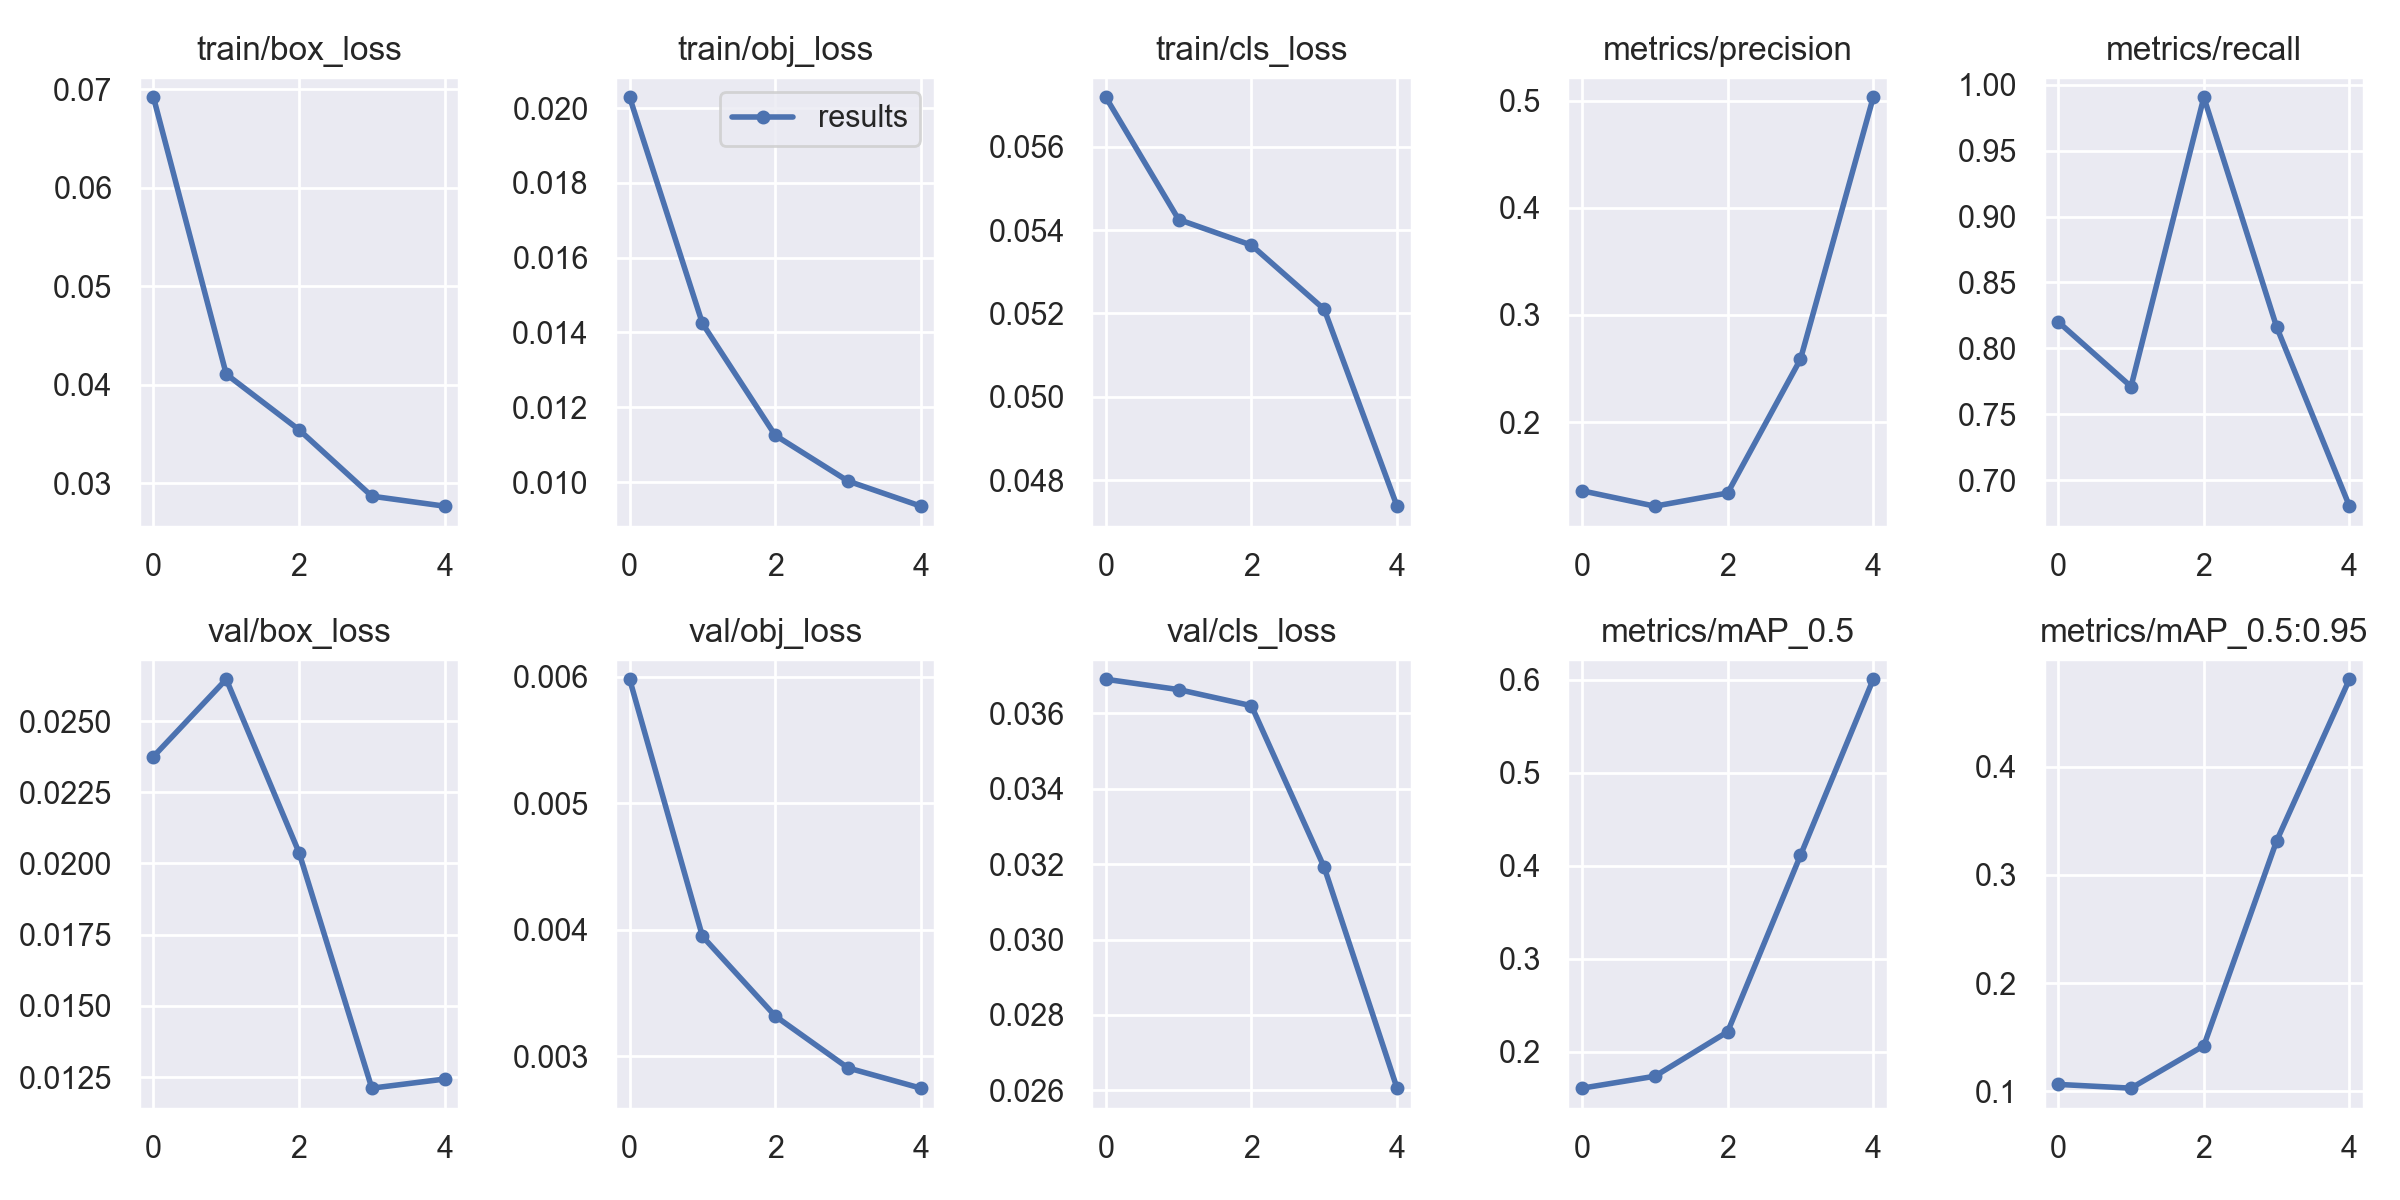

The file beside this chart, header and first rows:
epoch, train/box_loss, train/obj_loss, train/cls_loss, metrics/precision, metrics/recall, metrics/mAP_0.5, metrics/mAP_0.5:0.95, val/box_loss, val/obj_loss, val/cls_loss, x/lr0, x/lr1, x/lr2
0, 0.06916, 0.02029, 0.05719, 0.136, 0.8201, 0.1607, 0.1064, 0.02376, 0.005979, 0.03691, 0.003312, 0.003312, 0.07019
1, 0.04108, 0.01424, 0.05425, 0.1216, 0.771, 0.1736, 0.1029, 0.02647, 0.003946, 0.03663, 0.00533, 0.00533, 0.03887
2, 0.03544, 0.01125, 0.05364, 0.1339, 0.9905, 0.2213, 0.1422, 0.02038, 0.003316, 0.03621, 0.006027, 0.006027, 0.006238
3, 0.0287, 0.01003, 0.0521, 0.2587, 0.8162, 0.4109, 0.3314, 0.01211, 0.002906, 0.03191, 0.00406, 0.00406, 0.00406
4, 0.02769, 0.009356, 0.04737, 0.5031, 0.6803, 0.6003, 0.4807, 0.01243, 0.002746, 0.02606, 0.00406, 0.00406, 0.00406
